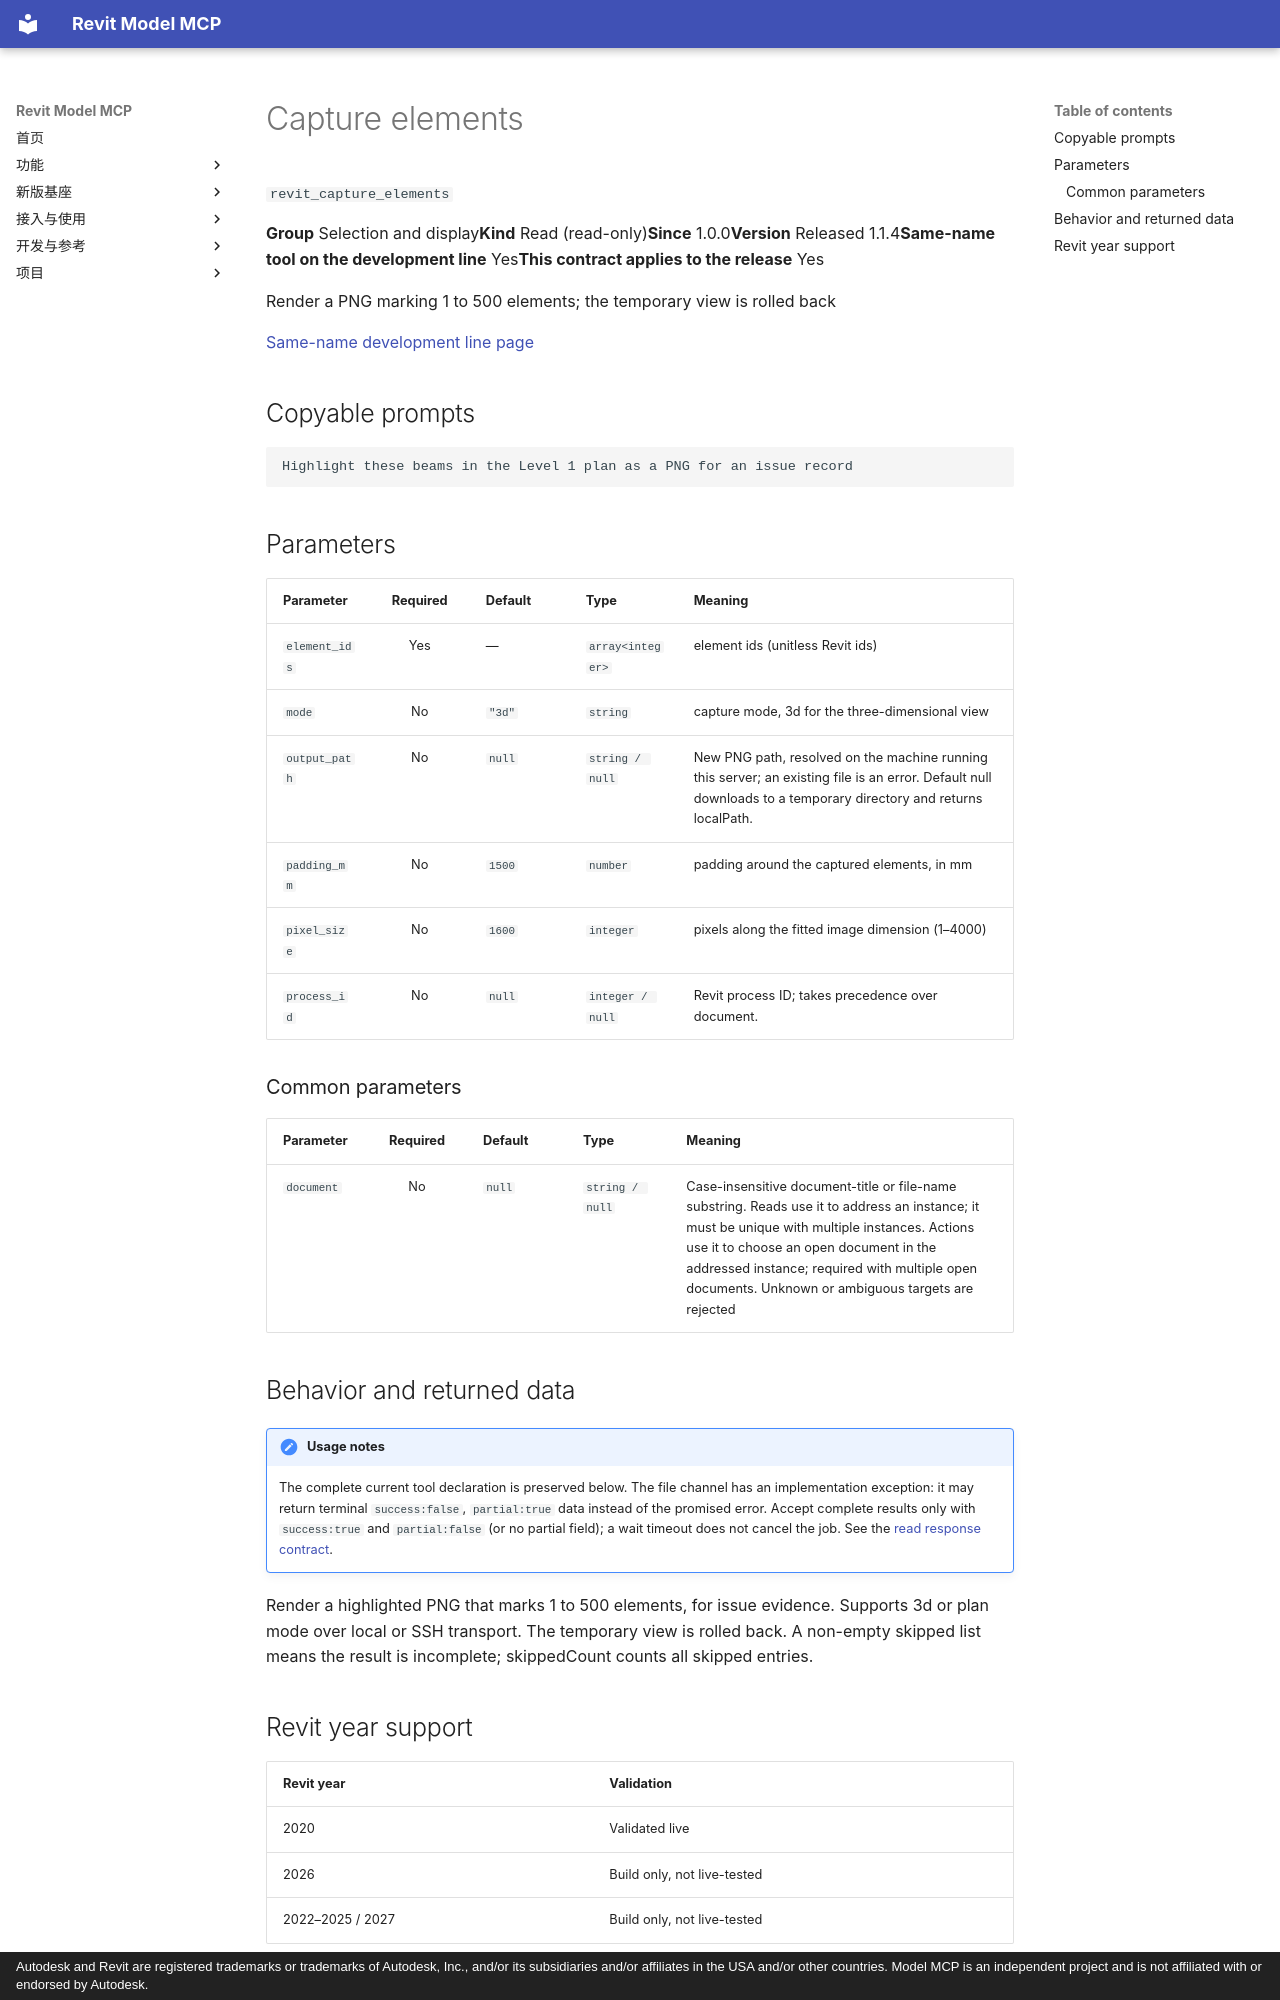

repository: vibe-bimer/smart-revit · page: features/revit_capture_elements.en/index.html · generator: mkdocs · copyright: Autodesk and Revit are registered trademarks or trademarks of Autodesk, Inc., and/or its subsidiaries and/or affiliates in the USA and/or other countries. Model MCP is an independent project and is not affiliated with or endorsed by Autodesk.

---
description: "Render a PNG marking 1 to 500 elements; the temporary view is rolled back"
---

# Capture elements

`revit_capture_elements`

<p class="facts"><span><b>Group</b> Selection and display</span><span><b>Kind</b> Read (read-only)</span><span><b>Since</b> 1.0.0</span><span><b>Version</b> Released 1.1.4</span><span><b>Same-name tool on the development line</b> Yes</span><span><b>This contract applies to the release</b> Yes</span></p>

Render a PNG marking 1 to 500 elements; the temporary view is rolled back

[Same-name development line page](../platform/revit_capture_elements.md)

## Copyable prompts {#prompts}

```text
Highlight these beams in the Level 1 plan as a PNG for an issue record
```

## Parameters {#parameters}

<div class="rmc-tablewrap" markdown="1">

| Parameter {scope=col} | Required {scope=col} | Default {scope=col} | Type {scope=col} | Meaning {scope=col} |
| --- | :--: | --- | --- | --- |
| `element_ids` | Yes | — | `array<integer>` | element ids (unitless Revit ids) |
| `mode` | No | `"3d"` | `string` | capture mode, 3d for the three-dimensional view |
| `output_path` | No | `null` | `string / null` | New PNG path, resolved on the machine running this server; an existing file is an error. Default null downloads to a temporary directory and returns localPath. |
| `padding_mm` | No | `1500` | `number` | padding around the captured elements, in mm |
| `pixel_size` | No | `1600` | `integer` | pixels along the fitted image dimension (1–4000) |
| `process_id` | No | `null` | `integer / null` | Revit process ID; takes precedence over document. |

</div>

### Common parameters {#common-parameters}

<div class="rmc-tablewrap" markdown="1">

| Parameter {scope=col} | Required {scope=col} | Default {scope=col} | Type {scope=col} | Meaning {scope=col} |
| --- | :--: | --- | --- | --- |
| `document` | No | `null` | `string / null` | Case-insensitive document-title or file-name substring. Reads use it to address an instance; it must be unique with multiple instances. Actions use it to choose an open document in the addressed instance; required with multiple open documents. Unknown or ambiguous targets are rejected |

</div>

## Behavior and returned data {#contract}

!!! note "Usage notes"
    The complete current tool declaration is preserved below. The file channel has an implementation exception: it may return terminal `success:false`, `partial:true` data instead of the promised error. Accept complete results only with `success:true` and `partial:false` (or no partial field); a wait timeout does not cancel the job. See the [read response contract](../tools.md).

Render a highlighted PNG that marks 1 to 500 elements, for issue evidence. Supports 3d or plan mode over local or SSH transport. The temporary view is rolled back. A non-empty skipped list means the result is incomplete; skippedCount counts all skipped entries.
